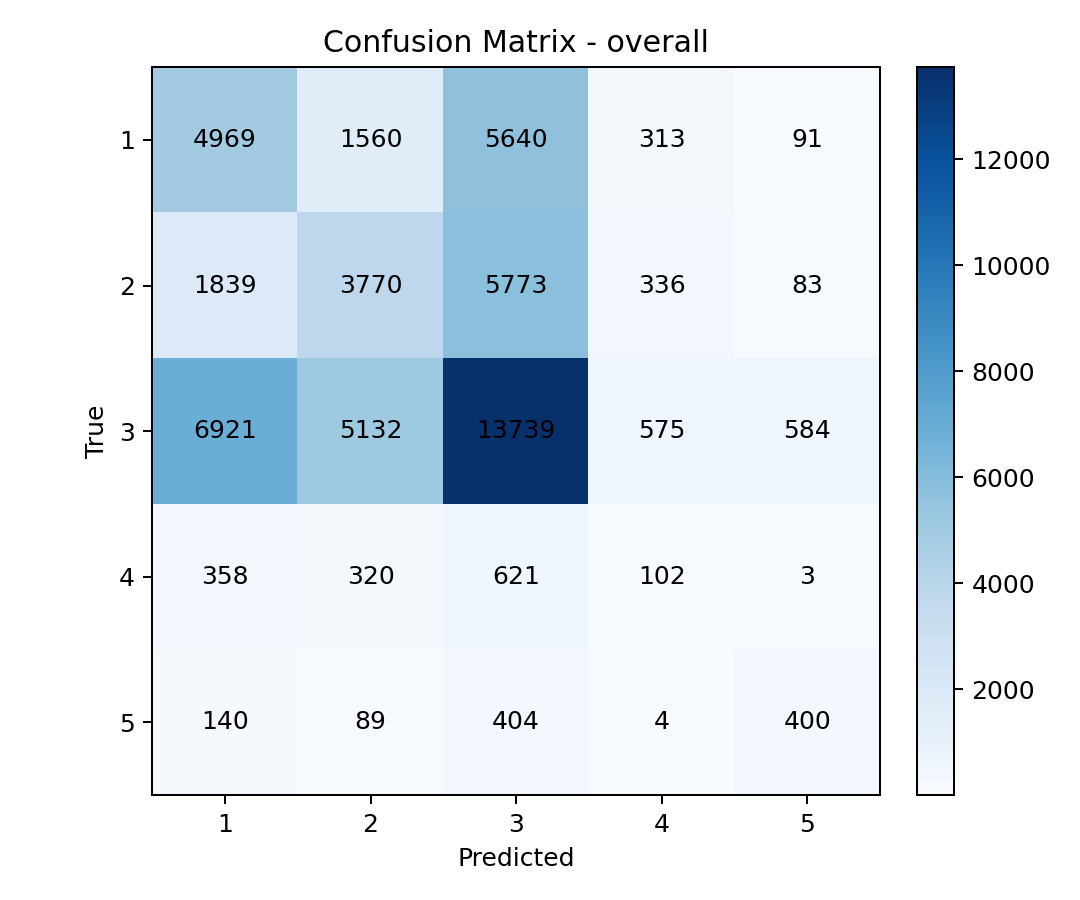

Values plotted in this chart, from the file beside it:
, pred_1, pred_2, pred_3, pred_4, pred_5
true_1, 4969, 1560, 5640, 313, 91
true_2, 1839, 3770, 5773, 336, 83
true_3, 6921, 5132, 13739, 575, 584
true_4, 358, 320, 621, 102, 3
true_5, 140, 89, 404, 4, 400
